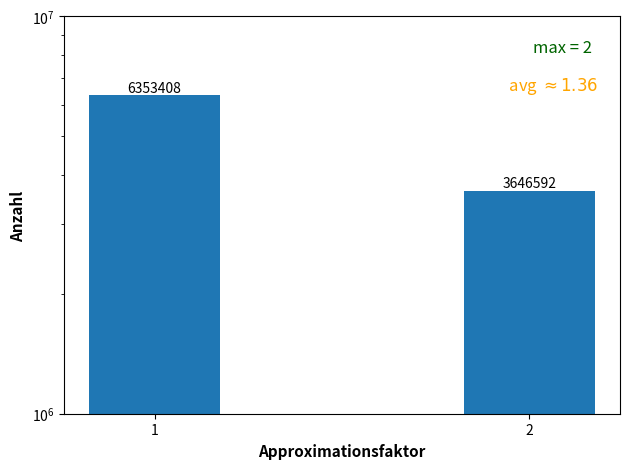

Source code (Python):
import matplotlib.pyplot as plt
import numpy as np


labels = ['1', '2']
bars1 = [6353408, 3646592]
bars2 = [str(i) for i in bars1]
x = np.arange(len(labels))
width = 0.35

fig = plt.figure()
ax = fig.add_subplot()
fig.subplots_adjust(top=0.85)

rects = ax.bar(x, bars1, width)

ax.set_ylabel('Anzahl', fontweight='bold', size=11)
ax.set_xlabel("Approximationsfaktor", fontweight='bold', size=11)
ax.set_xticks(x, labels)
#ax.set_title(r"Testreihe 2 für $K_5$",  fontweight='bold',size=13)
plt.yscale('log')
ax.set_ylim(ymin=1000000)
ax.set_ylim(ymax=10000000)

ax.text(0.95, 0.9, 'max = 2',
        verticalalignment='bottom', horizontalalignment='right',
        transform=ax.transAxes,
        color='darkgreen', fontsize=12)
ax.text(0.96, 0.8, r' avg $\approx 1.36$',
        verticalalignment='bottom', horizontalalignment='right',
        transform=ax.transAxes,
        color='orange', fontsize=12)

for rect, label in zip(rects, bars2):
    height = rect.get_height()
    ax.text(
        rect.get_x() + rect.get_width() / 2,
        height + 5, label, ha="center", va="bottom"
    )

plt.show()

fig.tight_layout()

plt.show()